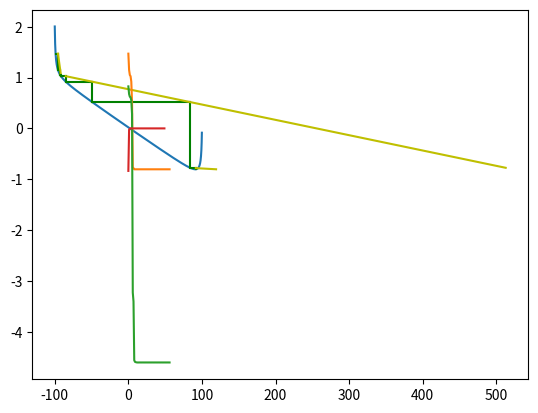

Write Python code to recreate this figure.
import matplotlib.pyplot as plt
import numpy as np
import math

'''
def f(x): 
    if x<-10 or x>10:
        return np.inf
    return -1*math.log(1*(x--11))+-1*math.log(1*(-x+11)) +-0.0001*x #x**4 #x**2
    
def g(x): return -1*1/(1*(x--11))+1*1/(1*(-x+11)) -0.0001 #4*x**3 #2*x
'''

def f(x): 
    if x<-100 or x>100:
        return np.inf
    return 1/(x--101)+1/(-x+101) +-0.01*x #x**4 #x**2
    
def g(x): return -1/((x--101)**2)+1/((-x+101)**2) -0.01 #4*x**3 #2*x

x=np.arange(-100,100,0.1)
y=np.zeros(len(x))
for i in range(0,len(x)):
    print(x[i])
    y[i]=f(x[i])

plt.plot(x,y)
#plt.show()
#exit(1)

y=(x--10)*-10+100
#plt.plot(x,y)
#plt.show()

#y=x^2
#dy/dx=2x

arr=[]

grad_arr=[]

x=-1
y=-1
ini_x=-99.9
for i in range(0,50):
    grad=g(ini_x)
    #print(grad)
    grad_arr.append(grad)
    #exit(1)
    #grad=np.sign(grad)*np.minimum(np.abs(grad),0.03)
    grad=grad/8 #3
    
    if grad==0:
        break
        
    start_x=ini_x
    start_y=f(ini_x)
    
    if i<4:
        #print('a'+str(grad*8))
        #(np.abs(np.arctan(grad*8))/(np.pi/2)*1+0.1)
        
        if grad>=0:
            ini_x=ini_x-1#0.2
        elif grad<0:
            ini_x=ini_x+1#0.2
    if i>=4:
        #print('a'+str(grad*8))
        #exit(1)
        if grad>=0:
            ini_x=ini_x-0.1#0.2
        elif grad<0:
            ini_x=ini_x+0.1#0.2
    
    ini_y=f(ini_x)
    
    
    
    a=[]
    for j in range(0,100):
        print(j)
        if j!=0 and ini_y<(f(ini_x)):
            ini_x=pre_ini_x
            break;
            
        if len(a)>0:
            plt.plot(a,b,color='g')
            
        if j>=3 and ((arr[-1]-arr[-2])>(arr[-2]-arr[-3])):
            ini_x=pre_ini_x
            break;
        
        
        
        ini_y=f(ini_x)
        
        if x!=-1 and y>f(x):#j!=0:
            a=np.array([ini_x,x])
            b=np.array([ini_y,y])
            plt.plot(a,b,color='g')
            #plt.arrow(a[0],b[1],a[1]-a[0],-(b[1]-b[0]),width=0.1,length_includes_head=True,head_length=(0.1*np.sqrt((a[1]-a[0])**2+(b[1]-b[0])**2)),head_width=5)
        
        y=f(ini_x)
        x=start_x+(y-start_y)/grad
        
        a=np.array([ini_x,x])
        b=np.array([y,y])
        #plt.plot(a,b,color='g')
        #plt.arrow(a[0],b[1],a[1]-a[0],-(b[1]-b[0]),width=0.01,length_includes_head=True,head_length=(0.1*np.sqrt((a[1]-a[0])**2+(b[1]-b[0])**2)),head_width=0.1)
        
        if j==0:
            first_x=x
            first_y=y
        last_x=x
        last_y=y
        
        #print(y)
        print(x)
        #plt.scatter(x,y)
        pre_ini_x=ini_x
        ini_x=x
        #print('x='+str(ini_x))
        print('y='+str(ini_y))
        arr.append(y)
        
    plt.plot([first_x,last_x],[first_y,last_y],color='y')
plt.show()

plt.plot(arr)
plt.show()

plt.plot(np.log(arr-np.min(arr)+0.01))
plt.show()

plt.plot(grad_arr)
plt.show()

#np.save('ffgd.npy',arr)